Dataset: dataset (GitHub, ChaitanyaGidwani/F1). Classes: damp, dry, wet.

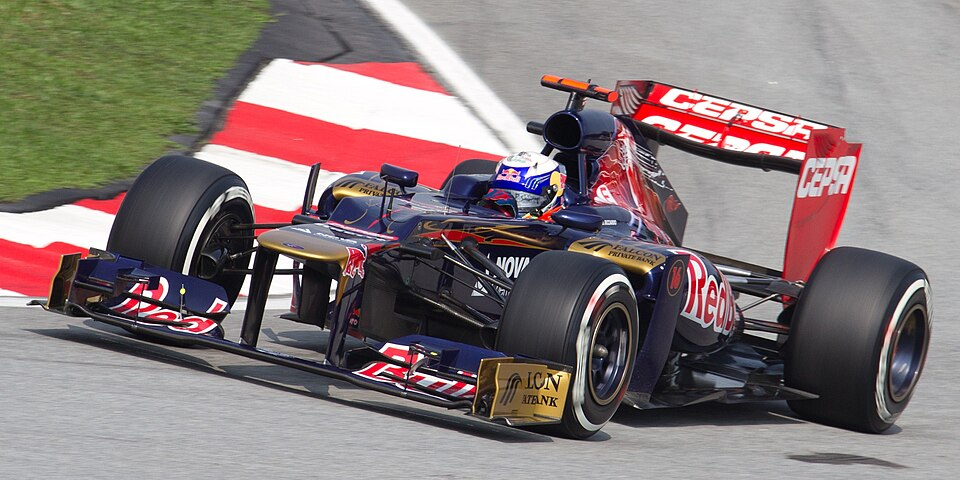
Label: damp

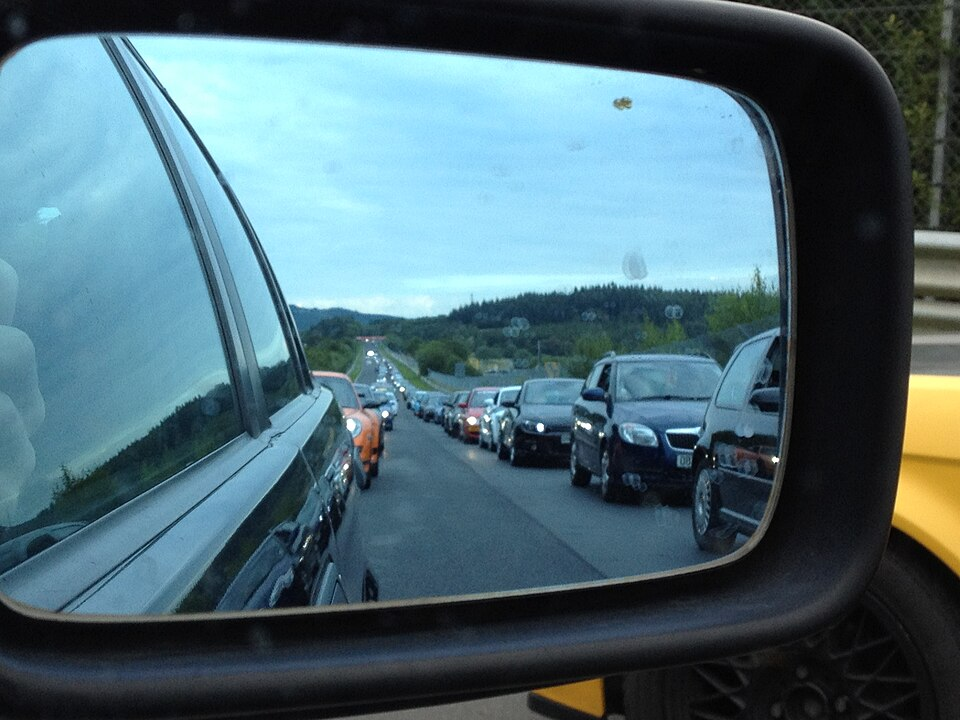
Label: dry

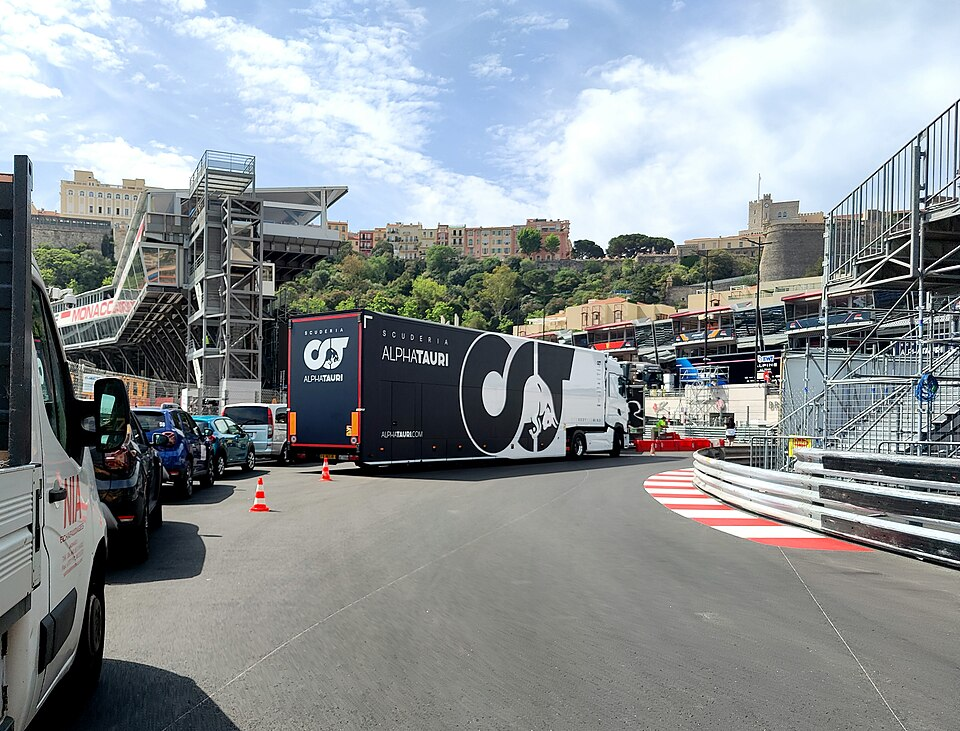
Label: dry

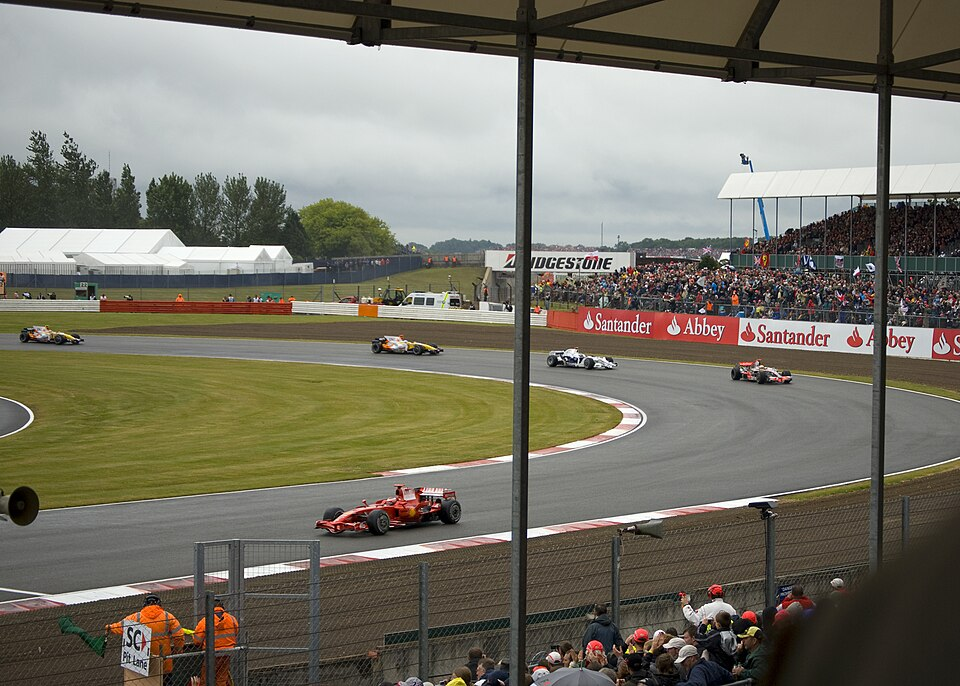
Label: dry

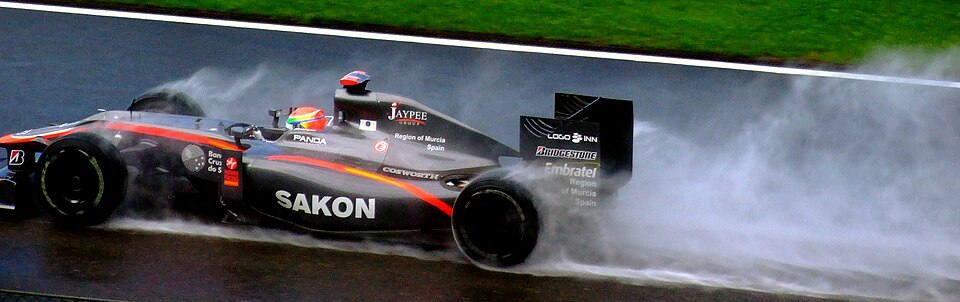
Label: wet

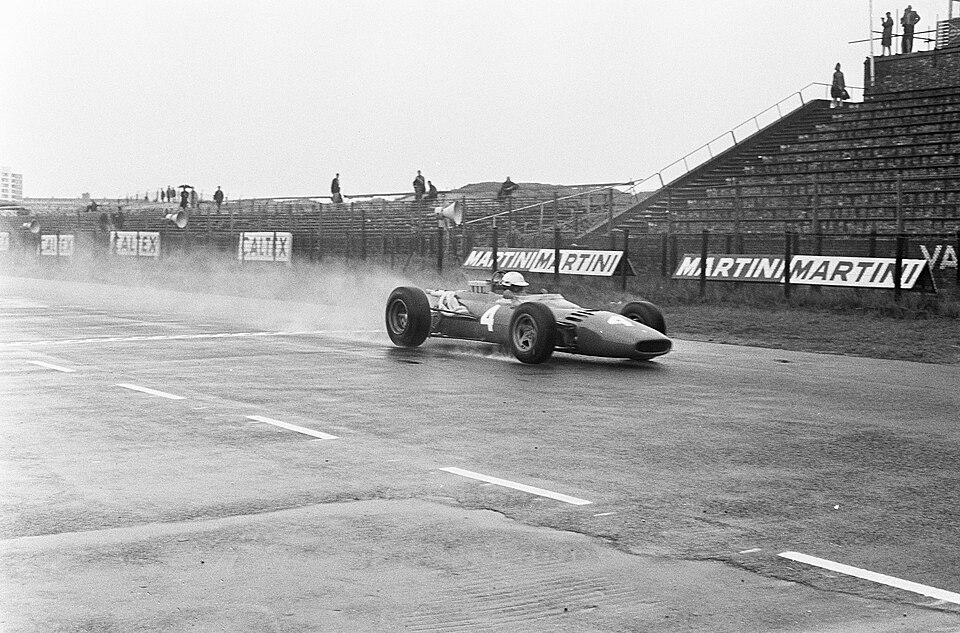
Label: wet
